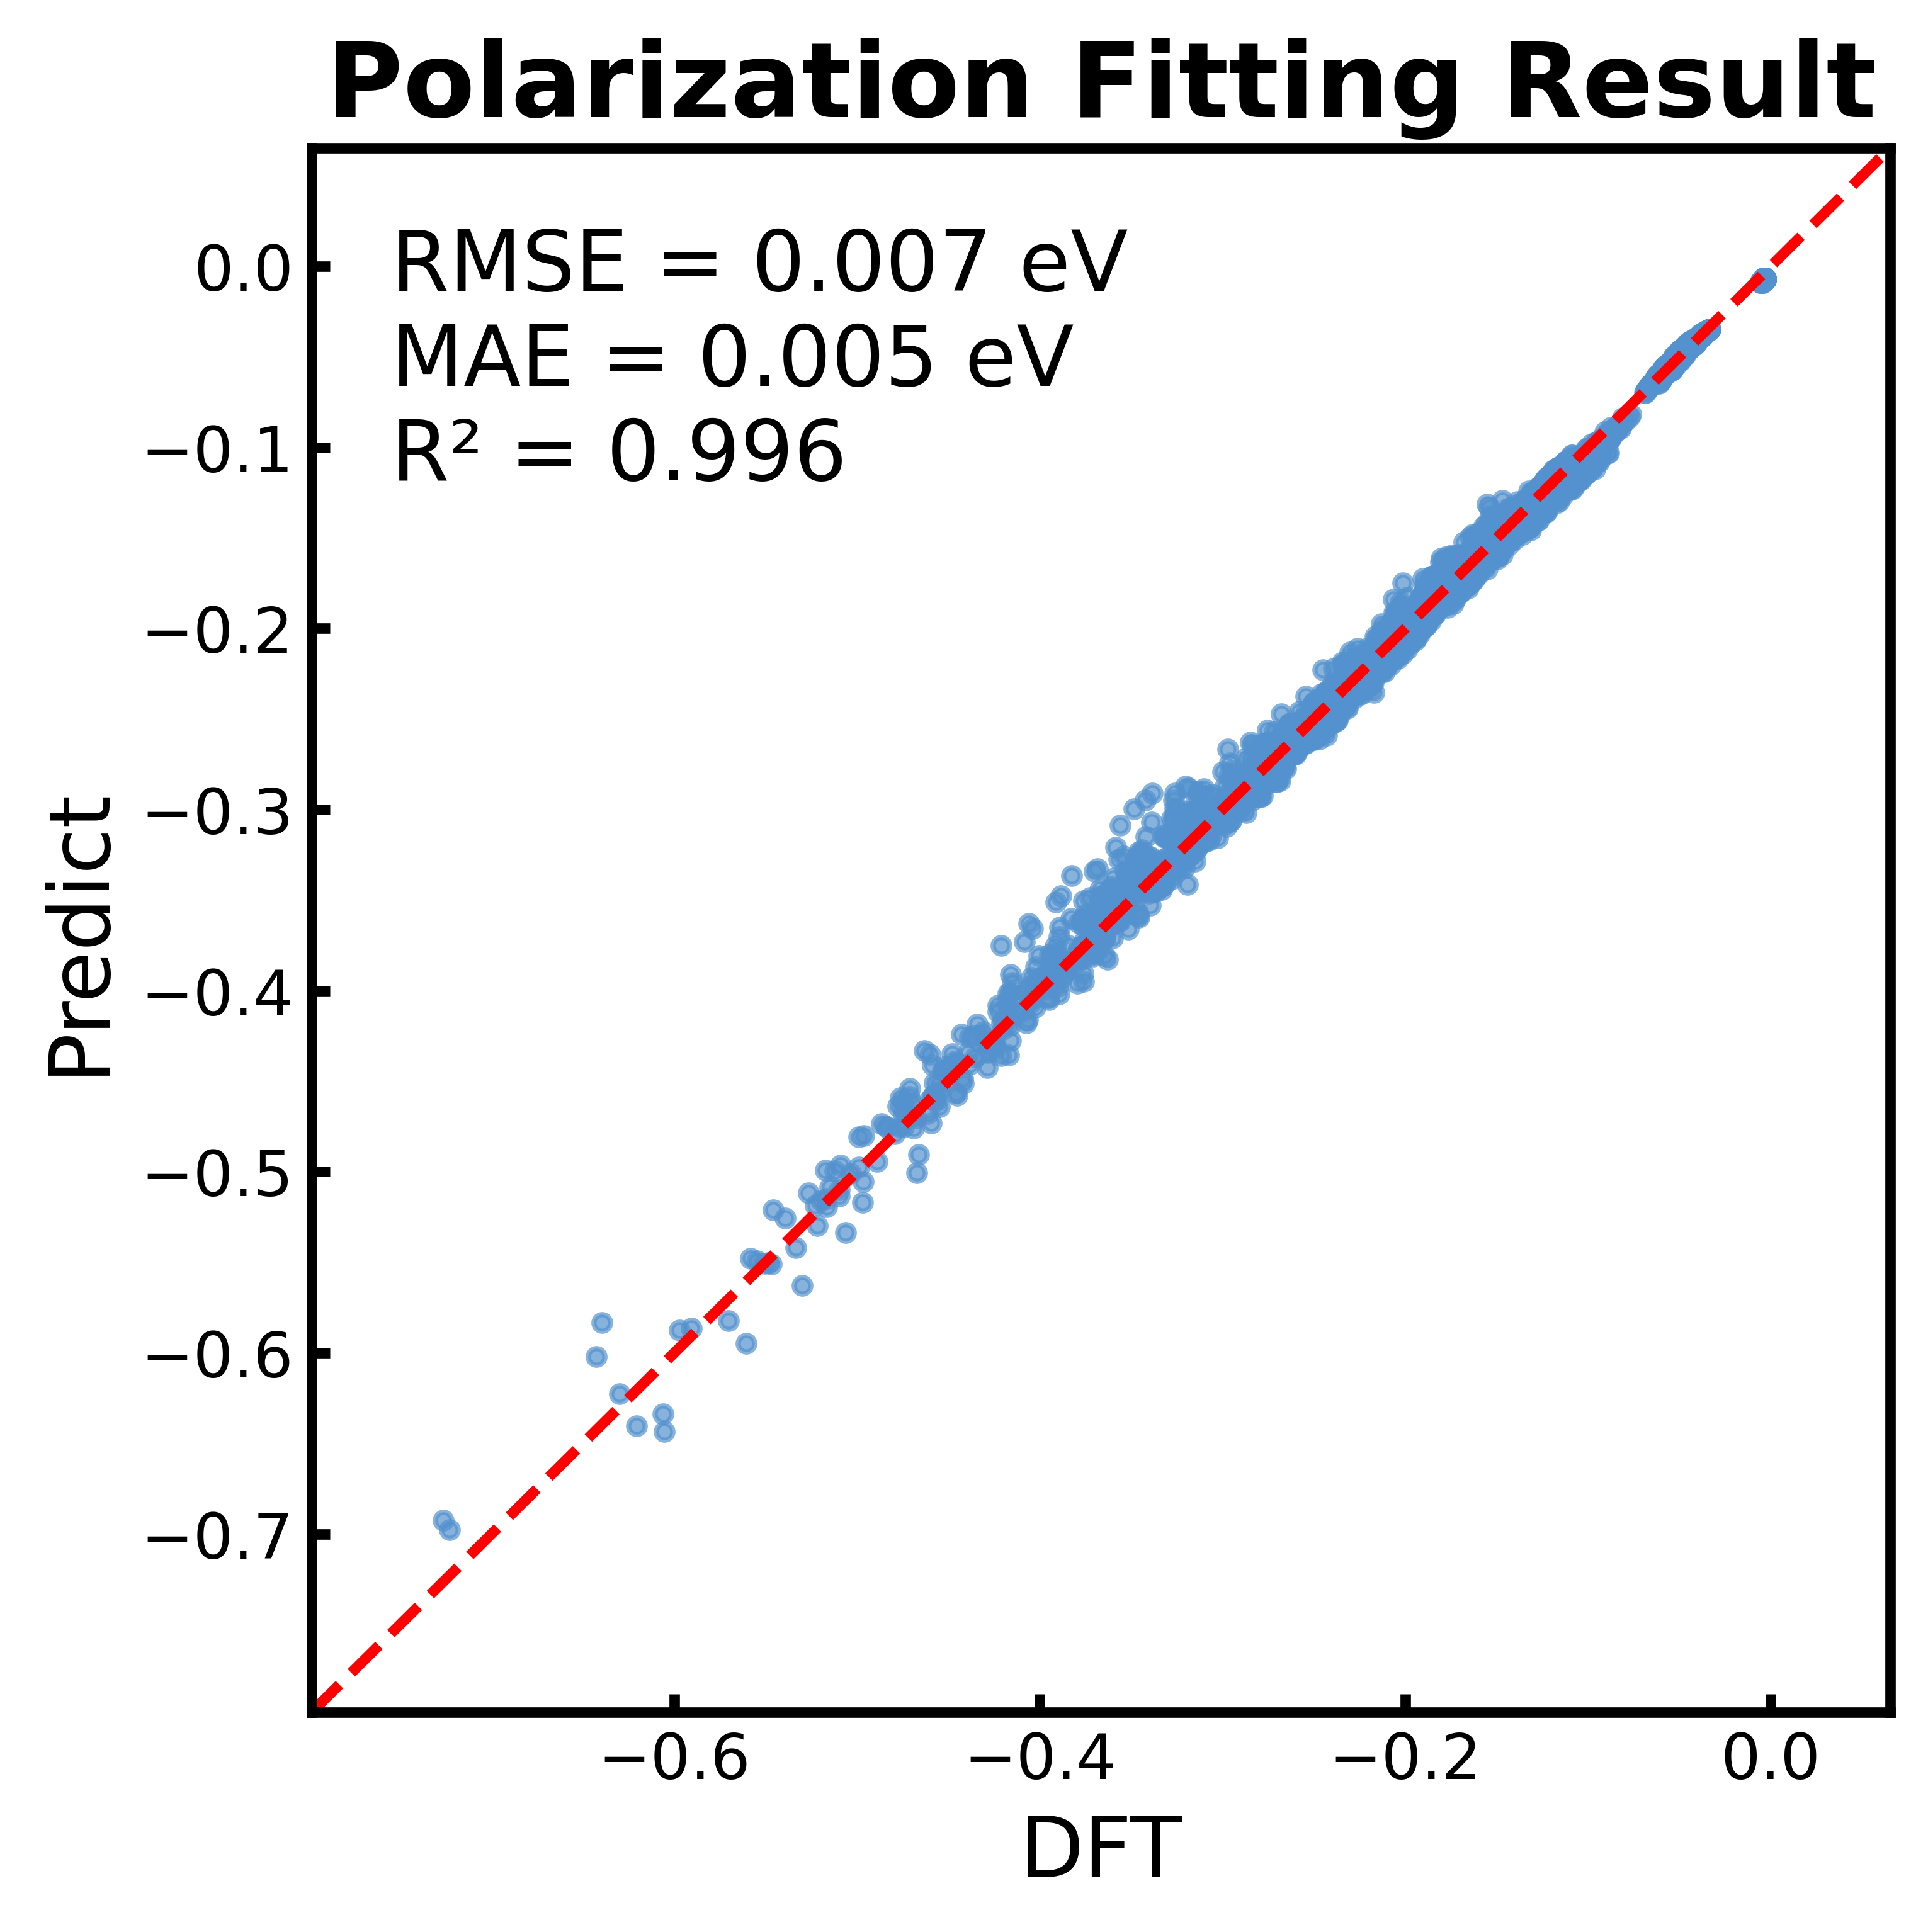

The script that saved this image:
import matplotlib as mpl
mpl.use('Agg')
import matplotlib.pyplot as plt
import numpy as np

# 读取数据
dft = []
predict = []

with open("test.fit", 'r') as isfile:
    for line in isfile:
        token = line.split()
        dft.append(float(token[0]))
        predict.append(float(token[1]))

dft = np.array(dft)
predict = np.array(predict)

# 计算 RMSE, MAE 和 R²
diff = dft - predict
rmse = np.sqrt(np.mean(diff**2))
mae = np.mean(np.abs(diff))
ss_total = np.sum((dft - np.mean(dft))**2)  # 总平方和
ss_residual = np.sum(diff**2)               # 残差平方和
r2 = 1 - (ss_residual / ss_total)

# 创建图形
fig, ax = plt.subplots(figsize=(5, 5), constrained_layout=True)

# 设置刻度方向为朝内，并调整字体大小和刻度线宽度
ax.tick_params(axis='both', which='major', direction='in', labelsize=12, width=2)
ax.tick_params(axis='both', which='minor', direction='in', width=2)

# 绘制散点图
ax.scatter(dft, predict, c='#5392CE', s=10, alpha=0.7)

# 添加 1:1 参考线
spoint = np.min(dft)
epoint = np.max(predict)
delt = epoint - spoint
spoint -= delt * 0.1
epoint += delt * 0.1
ax.plot([spoint, epoint], [spoint, epoint], 'r--', linewidth=2)

# 设置坐标轴范围
ax.set_xlim(spoint, epoint)
ax.set_ylim(spoint, epoint)

# 设置坐标轴标签
ax.set_xlabel("DFT", fontsize=16)
ax.set_ylabel("Predict", fontsize=16)

# 加粗坐标轴线条
for spine in ax.spines.values():
    spine.set_linewidth(2)

# 移除图例
ax.legend().remove()

# 直接添加统计信息文本而不使用文本框边框
textstr = f"RMSE = {rmse:.3f} eV\nMAE = {mae:.3f} eV\nR² = {r2:.3f}"
ax.text(0.05, 0.95, textstr, transform=ax.transAxes, fontsize=16, verticalalignment='top')

# 设置标题
ax.set_title("Polarization Fitting Result", fontsize=20, fontweight='bold')

# 保存图像
plt.savefig('plot_test.fit.png', dpi=600, bbox_inches='tight')
